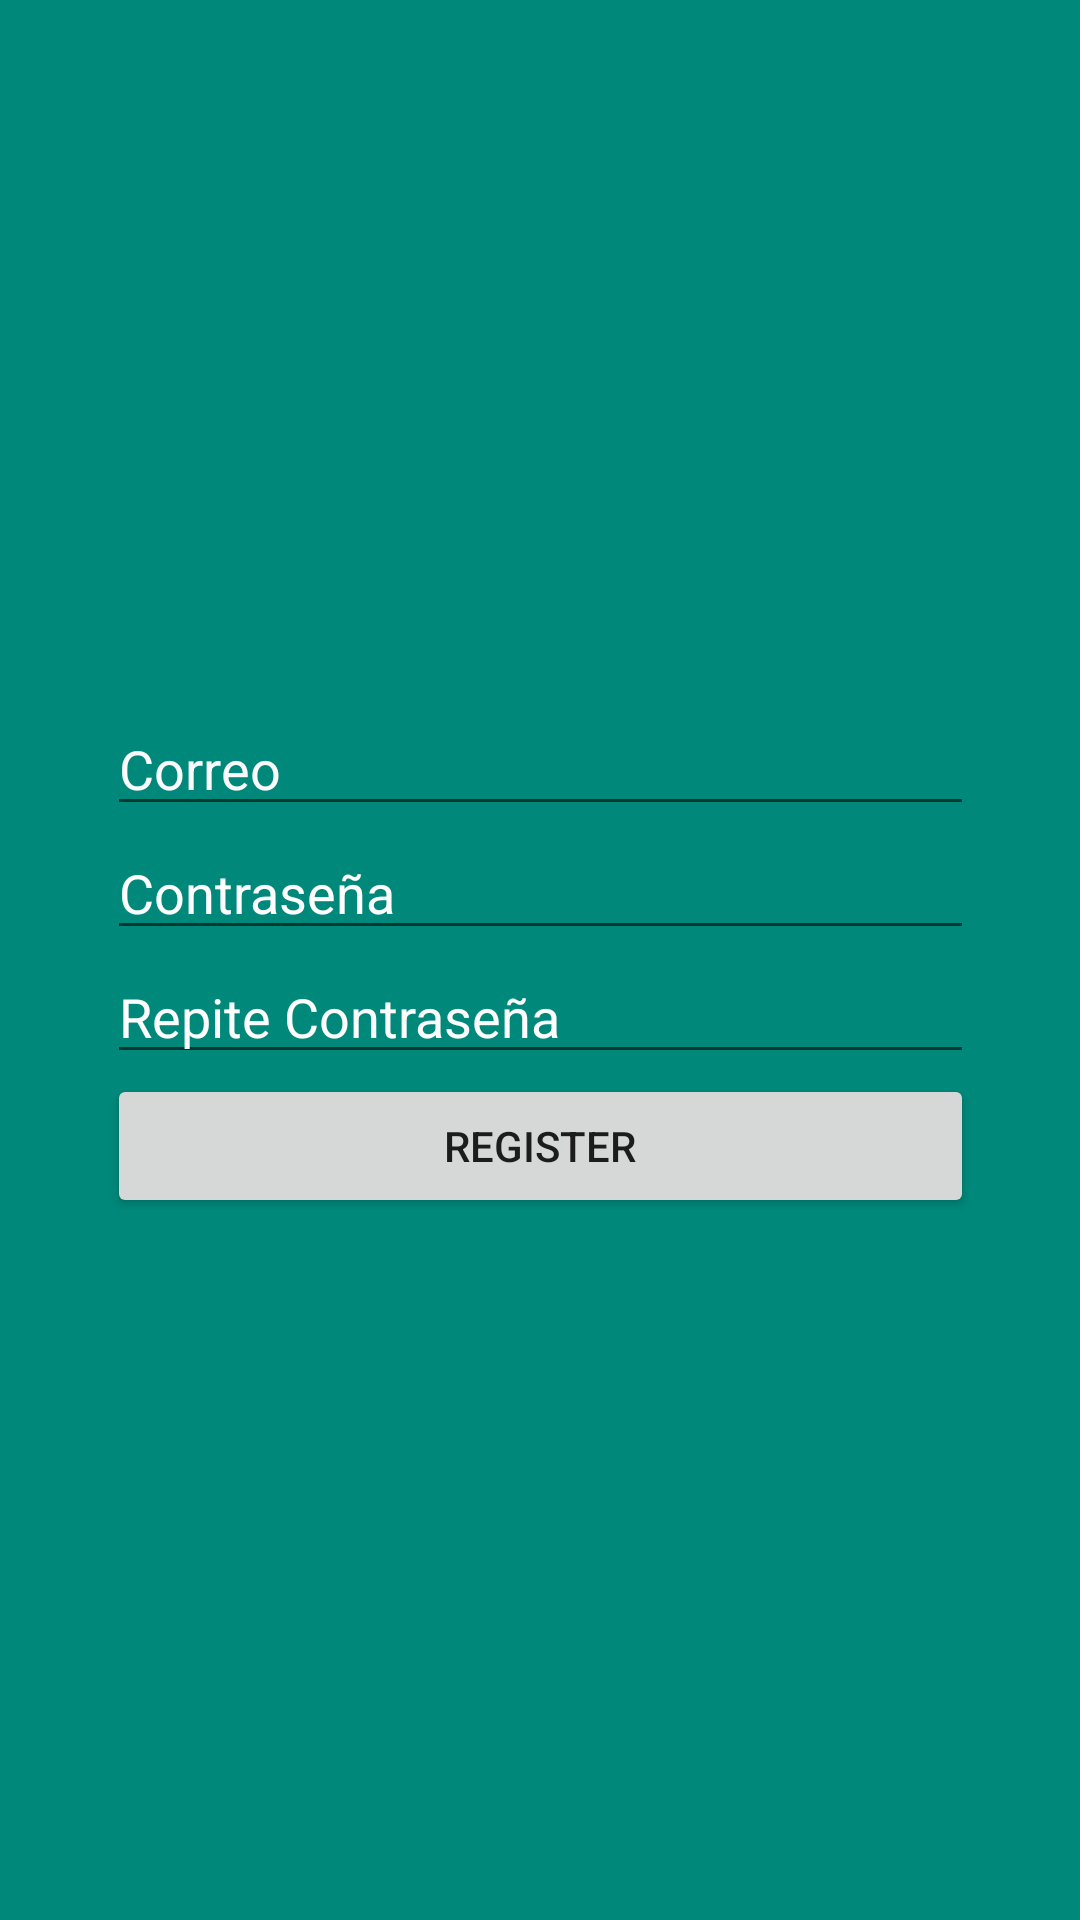

Android layout source for this screen:
<!-- AndroidManifest.xml: application theme Theme.ProyectoTEC -->
<!-- res/layout/activity_register_pantalla.xml -->
<?xml version="1.0" encoding="utf-8"?>
<androidx.constraintlayout.widget.ConstraintLayout xmlns:android="http://schemas.android.com/apk/res/android"
    xmlns:app="http://schemas.android.com/apk/res-auto"
    xmlns:tools="http://schemas.android.com/tools"
    android:layout_width="match_parent"
    android:layout_height="match_parent"
    android:background="#00897B"
    tools:context=".registerPantallaActivity">


    <LinearLayout
        android:layout_width="289dp"
        android:layout_height="484dp"
        android:gravity="center"
        android:orientation="horizontal"
        app:layout_constraintBottom_toBottomOf="parent"
        app:layout_constraintEnd_toEndOf="parent"
        app:layout_constraintStart_toStartOf="parent"
        app:layout_constraintTop_toTopOf="parent">

        <LinearLayout
            android:layout_width="match_parent"
            android:layout_height="702dp"
            android:gravity="center"
            android:orientation="vertical">

            <EditText
                android:id="@+id/name"
                android:layout_width="match_parent"
                android:layout_height="wrap_content"
                android:ems="10"
                android:hint="Correo"
                android:inputType="textPersonName"
                android:textColor="#FFFFFF"
                android:textColorHint="#FBFBFB" />

            <EditText
                android:id="@+id/password"
                android:layout_width="match_parent"
                android:layout_height="wrap_content"
                android:ems="10"
                android:hint="Contraseña"
                android:inputType="textPassword"
                android:textColor="#FDFDFD"
                android:textColorHint="#FFFFFF" />

            <EditText
                android:id="@+id/password_confirm"
                android:layout_width="match_parent"
                android:layout_height="wrap_content"
                android:ems="10"
                android:hint="Repite Contraseña"
                android:inputType="textPassword"
                android:textColorHint="#FDFDFD" />

            <Button
                android:id="@+id/button"
                android:layout_width="match_parent"
                android:layout_height="wrap_content"
                android:onClick="registrarUsuario"
                android:text="@string/btn_register" />
        </LinearLayout>
    </LinearLayout>
</androidx.constraintlayout.widget.ConstraintLayout>
<!-- resources referenced by this layout -->
<resources>
  <string name="btn_register">REGISTER</string>
  <style name="Theme.ProyectoTEC" parent="Theme.MaterialComponents.DayNight.NoActionBar">
          
          <item name="colorPrimary">@color/purple_500</item>
          <item name="colorPrimaryVariant">@color/purple_700</item>
          <item name="colorOnPrimary">@color/white</item>
          
          <item name="colorSecondary">@color/teal_200</item>
          <item name="colorSecondaryVariant">@color/teal_700</item>
          <item name="colorOnSecondary">@color/black</item>
          
          <item name="android:statusBarColor" tools:targetApi="l">?attr/colorPrimaryVariant</item>
          
      </style>
  <!-- not gathered from this repository: default colours our renderer supplied (Android Studio template values) -->
  <color name="purple_500">#FF6200EE</color>
  <color name="purple_700">#FF3700B3</color>
  <color name="teal_200">#FF03DAC5</color>
  <color name="teal_700">#FF018786</color>
  <color name="black">#FF000000</color>
  <color name="white">#FFFFFFFF</color>
</resources>
